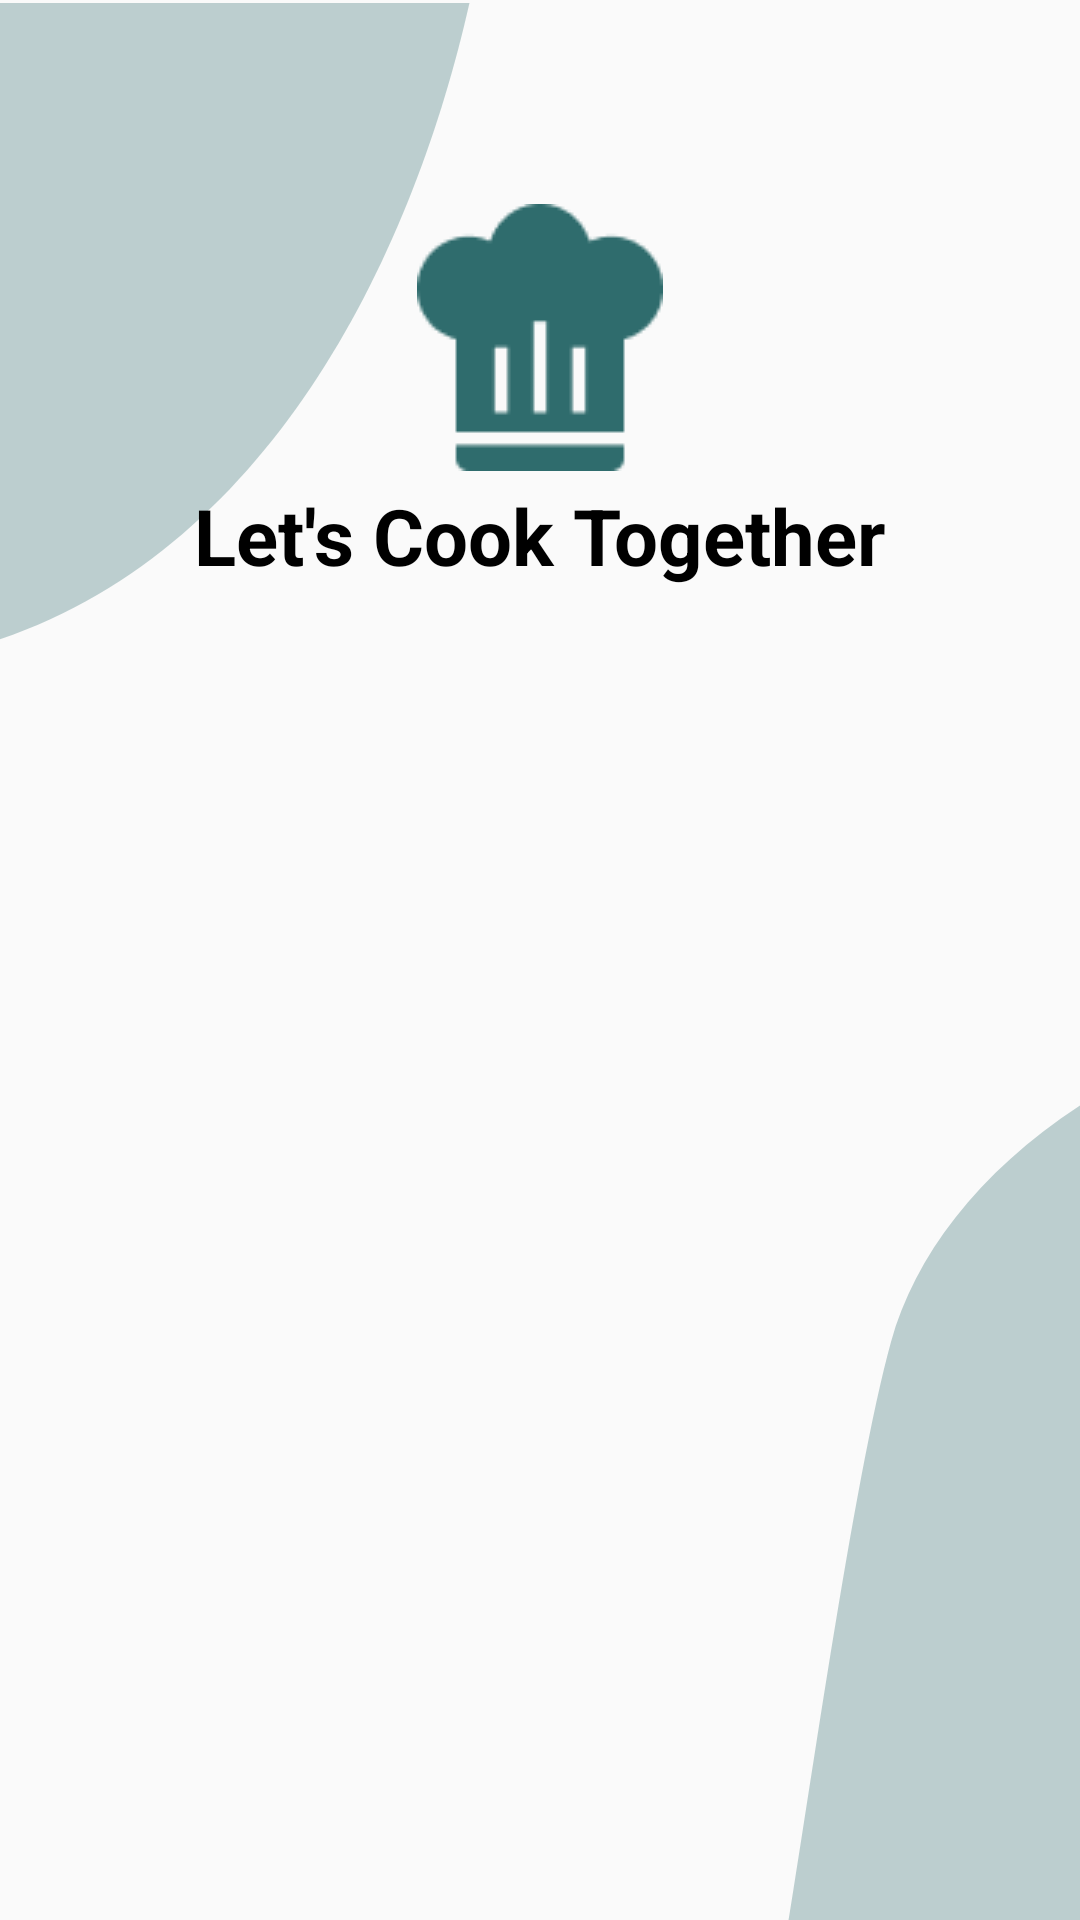

Here is an Android app screen rendered from its layout file. Give the layout XML and the strings, colors and styles it references.
<!-- AndroidManifest.xml: application theme AppTheme -->
<!-- res/layout/fragment_forget_password.xml -->
<?xml version="1.0" encoding="utf-8"?>
<RelativeLayout xmlns:android="http://schemas.android.com/apk/res/android"
    android:layout_width="match_parent"
    android:layout_height="match_parent">



    <ImageView
        android:id="@+id/vector_1"
        android:layout_width="wrap_content"
        android:layout_height="wrap_content"
        android:src="@drawable/mask1" />


    <ImageView
        android:id="@+id/vector_2"
        android:layout_width="400dp"
        android:layout_height="448dp"
        android:layout_marginStart="160dp"
        android:layout_marginBottom="-70dp"
        android:layout_alignParentBottom="true"
        android:layout_alignParentRight="true"
        android:src="@drawable/mask2" />


    <androidx.viewpager2.widget.ViewPager2
        android:id="@+id/view_pager"
        android:layout_width="300dp"
        android:layout_height="330dp"
        android:layout_centerInParent="true" />

    <RelativeLayout
        android:id="@+id/____icon__chef_hat_"
        android:layout_width="match_parent"
        android:layout_height="wrap_content"
        android:layout_marginTop="68dp"
        >

        <TextView
            android:id="@+id/login_ek1"
            android:layout_width="match_parent"
            android:layout_height="wrap_content"
            android:layout_marginTop="93dp"
            android:text="@string/app_name"
            android:textColor="@color/line_2_color"
            android:textSize="26sp"
            android:textStyle="bold"
            android:gravity="center"/>

        <RelativeLayout
            android:id="@+id/____icon__chef_hat__ek1"
            android:layout_width="match_parent"
            android:layout_height="wrap_content"
            android:gravity="center">

            <ImageView
                android:id="@+id/vector_ek2"
                android:layout_width="match_parent"
                android:layout_height="wrap_content"
                android:contentDescription="vector_ek2"
                android:src="@drawable/vector_ek2"
                />

        </RelativeLayout>

    </RelativeLayout>

</RelativeLayout>
<!-- resources referenced by this layout -->
<resources>
  <color name="line_2_color">#000000</color>
  <!-- drawable mask1 (drawable) -->
  <?xml version="1.0" encoding="utf-8"?>
  <vector xmlns:tools="http://schemas.android.com/tools"
      xmlns:android="http://schemas.android.com/apk/res/android"
      android:width="362dp"
      android:height="337dp"
      android:viewportHeight="337"
      android:viewportWidth="362">
      <path
          android:pathData="M-88 222C94.4 242 157.333 46 166 -54.5L-113 -113.5C-180.667 -10 -270.4 202 -88 222Z"
          android:fillColor="#4D2F6C6D"
          />
  </vector>
  <!-- drawable mask2 (drawable) -->
  <?xml version="1.0" encoding="utf-8"?>
  <vector xmlns:tools="http://schemas.android.com/tools"
      xmlns:android="http://schemas.android.com/apk/res/android"
      android:width="300dp"
      android:height="500dp"
      android:viewportHeight="300"
      android:viewportWidth="100">
          <path
              android:pathData="M6.80566 421.919C-25.0245 475.604 64.8056 502.419 117.806 511.919L254.806 462.419L305.806 98.4194C303.472 82.0861 280.356 0.499934 200.496 0.5C120.496 0.500067 77.4962 57.0001 68.4962 115.5C60.726 166.006 50.6629 309.167 48.4962 316.5C39.6325 346.5 36.9962 371 6.80566 421.919Z"
              android:fillColor="#4D2F6C6D"
              />
  </vector>
  <!-- drawable vector_ek2: png bitmap (drawable, 1325 bytes) -->
  <string name="app_name">Let\'s Cook Together</string>
  <style name="AppTheme" parent="Theme.AppCompat.Light.NoActionBar">
  		<item name="colorPrimary">@color/colorPrimary</item>
  		<item name="colorPrimaryDark">@color/colorPrimaryDark</item>
  		<item name="colorAccent">@color/colorAccent</item>
  		<item name="android:statusBarColor">@color/black</item>
  		<item name="android:textViewStyle">@style/RobotoTextViewStyle</item>
  		<item name="buttonStyle">@style/RobotoButtonStyle</item>
  	</style>
  <color name="colorPrimary">#008577</color>
  <color name="colorPrimaryDark">#00574B</color>
  <color name="colorAccent">#D81B60</color>
  <color name="black">#FF000000</color>
  <style name="RobotoTextViewStyle" parent="android:Widget.TextView">
  		<item name="android:fontFamily">sans-serif</item>
  	</style>
  <style name="RobotoButtonStyle" parent="android:Widget.Holo.Button">
  		<item name="android:fontFamily">sans-serif</item>
  	</style>
</resources>
